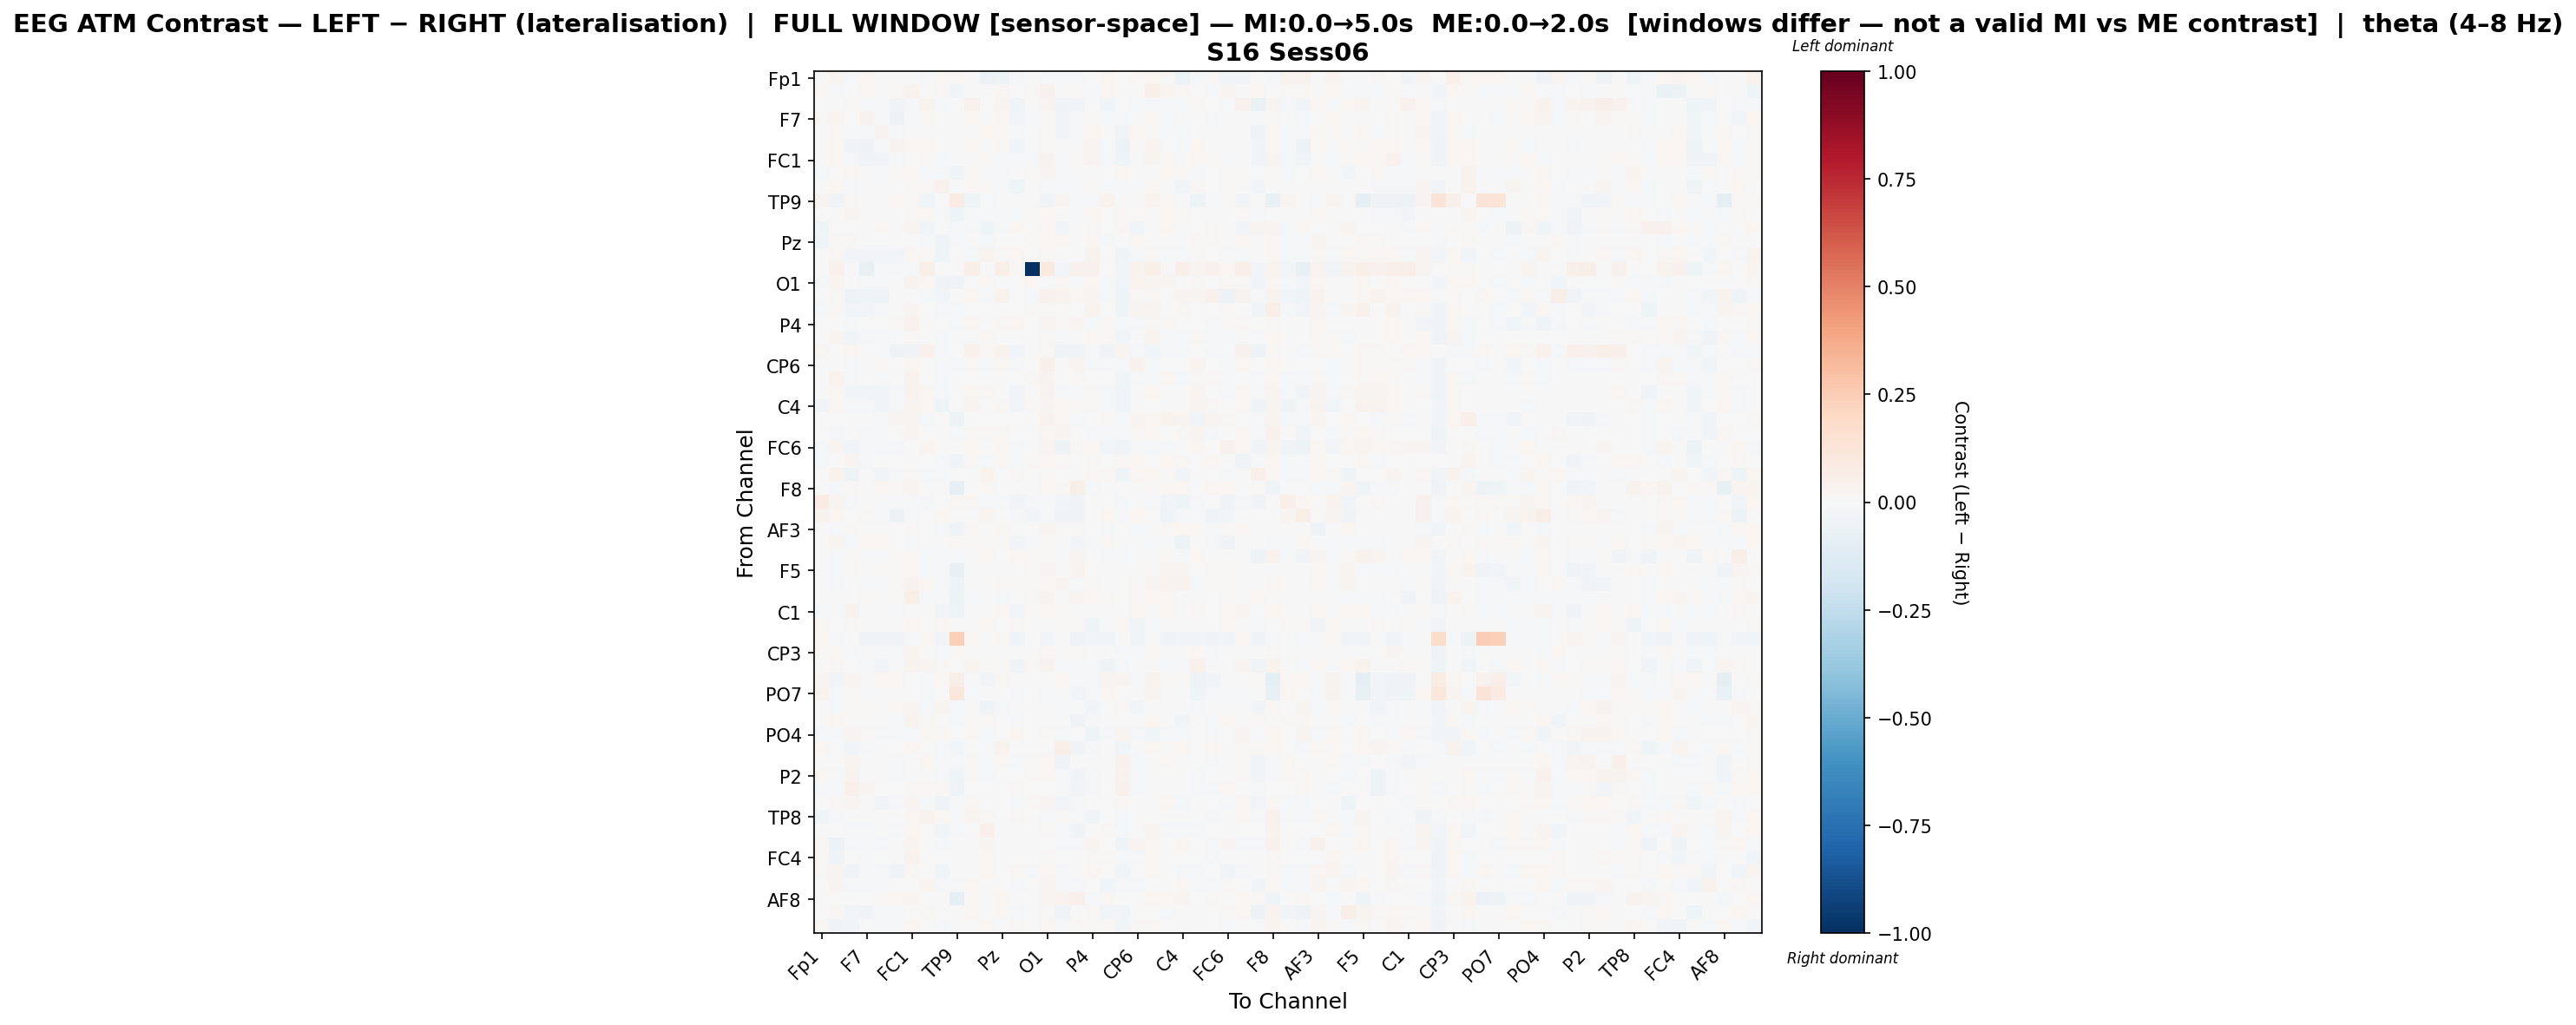

Values plotted in this chart, from the file beside it:
, Fp1, Fz, F3, F7, FT9, FC5, FC1, C3, T7, TP9, CP5, CP1, Pz, P3, P7, O1, Oz, O2, P4, P8, TP10, CP6, CP2
Fp1, 0.007132, 0.02891, -0.01292, 0.01579, 0.001837, 0.00558, -0.003514, -0.01821, 0.008736, 0.01433, -0.003571, -0.05788, -0.04785, -0.01298, 0.0007557, -0.01871, -0.009657, -0.02215, -0.003829, 0.01758, -0.0002487, 0.01451, 0.01915
Fz, 0.01344, -0.02333, -0.003204, 0.01842, -0.0007301, 0.01481, 0.0319, 0.00244, 0.008232, -0.02881, 0.002462, 0.00354, 0.00849, 0.002032, 0.009457, 0.04466, 0.004591, 0.009068, -0.008039, 0.01875, -0.002743, -0.007716, 0.04807
F3, -0.006131, 0.003564, 0.01368, -0.01578, -0.0214, -0.03882, -0.01031, 0.03314, -0.02053, -0.002421, 0.04133, -0.0003632, 0.0238, -0.03153, -0.0001833, 0.02867, -0.03821, -0.02632, -0.004924, -0.02776, 0.0009263, -0.01569, -0.01245
F7, 0.009854, 0.02787, -0.007777, 0.03888, -0.01596, -0.04798, -0.01667, 0.01415, -0.002547, -0.004674, 0.01528, 0.007652, 0.023, -0.02488, -0.02323, 0.01023, -0.02848, -0.0201, 0.0125, -0.01519, -0.01342, 0.00355, 0.0146
FT9, 0.0005931, 0.01227, -0.01477, -0.01678, 0.03403, -0.009468, 0.002559, -0.001203, -0.001043, -0.002495, 0.003682, 0.02124, 0.009313, -0.01938, -0.006348, 0.01119, -0.02772, -0.01018, 0.01947, -0.006849, -0.02415, 0.02042, 0.01273
FC5, 0.001713, 0.02136, -0.03558, -0.04765, -0.01736, 0.03523, 0.01794, 0.01807, -0.006327, 0.003457, 0.01567, 0.006392, 0.009108, -0.02501, -0.007105, 0.015, -0.001333, 0.003151, 0.02593, -0.01258, -0.05025, 0.01329, 0.02513
FC1, -0.004217, 0.01837, -0.02286, -0.03899, -0.02761, -0.01172, -0.0009319, 0.01456, -0.01449, -0.00509, 0.005051, 0.009025, -0.008478, -0.01111, -0.01211, 0.03315, -0.0204, 0.008048, 0.03065, -0.0205, -0.04555, -0.0006957, 0.03023
C3, -0.008475, -0.0009423, 0.02098, 0.003581, -0.009998, 0.01243, 0.01952, -0.01237, -0.009633, -0.03251, 0.02028, -0.01763, -0.00982, 0.003486, 0.01103, 0.02741, -0.01501, -0.002241, 0.001857, -0.007181, 0.0165, -0.006998, -0.0004587
T7, 0.005845, 0.01761, -0.01134, -0.00287, 0.0003043, 0.00372, 0.0122, 0.009139, 0.0407, 0.0006238, 0.0089, 0.009665, -0.012, -0.04225, 0.0007197, -0.009413, -0.01593, -0.009099, 0.008919, -0.01366, -0.02151, -0.008508, 0.007989
TP9, 0.02796, -0.03245, 0.01069, -0.006475, -0.0007522, 0.01631, 0.01194, -0.02426, 0.00472, 0.08484, -0.04546, -0.01346, 0.002521, -0.007201, 0.0, -0.0339, 0.02602, -0.01208, -0.01596, 0.03764, 0.005272, -0.0004975, 0.03352
CP5, -0.007059, -0.000988, 0.02645, 0.003995, -0.005589, 0.007566, 0.01106, 0.01566, -0.01082, -0.03965, -0.01141, -0.007909, -0.01184, -0.02204, 0.01116, 0.0184, 0.001991, -0.009164, 0.01873, -0.0005233, 0.0122, 0.008422, 0.004552
CP1, -0.03919, 0.003123, -0.00338, 0.0008786, 0.01858, 0.002631, 0.02444, -0.02459, 0.004145, -0.01474, -0.0163, -0.03982, -0.02338, 0.01987, 0.0, 0.01826, -0.02522, 0.005767, 0.01071, 0.006456, 0.01524, -0.02422, -0.0003128
Pz, -0.02482, 0.01042, 0.009175, 0.007186, -0.0004815, 0.001541, -0.005, -0.009227, -0.03807, -0.01379, -0.002743, -0.01413, 0.001134, -0.001679, 0.01165, 0.02092, 0.01894, -0.0006205, 0.01757, -0.009079, 0.002568, 0.01284, -0.004525
P3, -0.00304, 0.01371, -0.03008, -0.02664, -0.02379, -0.02451, 0.01895, 0.01251, -0.04193, -0.005972, -0.01083, 0.03021, 0.007951, 0.02215, 0.003208, 0.01233, -0.001184, 0.005933, 0.03651, -0.001464, -0.03285, -0.009451, 0.01513
P7, 0.002419, 0.04647, 0.002174, -0.07558, -0.02207, -0.02281, -0.01732, 0.05776, -0.002807, 0.0, 0.05987, 0.0, 0.05525, 0.01421, -1.0, 0.0989, -0.02846, 0.04681, 0.04025, 0.005333, -0.02607, 0.03157, 0.05519
O1, -0.01322, 0.0252, 0.0007499, -0.009785, -0.01345, -0.005554, 0.03362, 0.01611, -0.03802, -0.03642, 0.003404, 0.01051, 0.001633, -0.003408, 0.01932, -0.01314, 0.01931, -0.01147, 0.01743, -0.01089, -0.02767, 0.03628, 0.02859
Oz, -0.003857, 0.0107, -0.05022, -0.03969, -0.04502, 0.002116, -0.00656, -0.009671, -0.02519, 0.00646, 0.02024, -0.01694, 0.03157, -0.004246, -0.01106, 0.04283, 0.03271, 0.02239, 0.029, -0.01256, -0.04283, 0.009115, 0.01234
O2, -0.008897, 0.01099, -0.02802, -0.0237, -0.01835, -0.0004912, 0.02585, 0.003411, -0.01622, -0.01843, 0.002076, 0.0025, 0.005034, -0.0009249, 0.007881, 0.01526, 0.01356, -0.004983, 0.0323, -0.003762, -0.04219, 0.03004, 0.02406
P4, -0.004343, -0.0009668, -0.00956, 0.002871, 0.005503, 0.01524, 0.04513, 0.003663, -0.004171, -0.02007, 0.01943, 0.006156, 0.01475, 0.02005, 0.007413, 0.02933, 0.01322, 0.0262, -0.01275, 0.007981, -0.0135, -0.01288, 0.009393
P8, 0.006034, 0.02383, -0.02409, -0.01943, -0.01384, -0.01433, 0.0131, -0.004242, -0.01689, 0.006482, -0.0003256, 0.01443, -0.004866, -0.006752, -0.001248, 0.009404, -0.008788, 0.002139, 0.01792, 0.0118, -0.03103, -0.002443, 0.02718
TP10, 0.009704, 0.006637, 0.02341, -0.002815, -0.0227, -0.05048, -0.03329, 0.04254, -0.02315, 0.00128, 0.04633, 0.01797, 0.03147, -0.02946, -0.006714, 0.009279, -0.03626, -0.04069, -0.01122, -0.03297, 0.02512, -0.01828, -0.02421
CP6, 0.004862, -0.003247, -0.0199, -0.003668, 0.01277, 0.007339, 0.01572, -0.005438, -0.01884, -0.01234, 0.01133, -0.01545, 0.01177, -0.0216, 0.006569, 0.05166, -0.0001269, 0.02809, -0.01263, -0.0147, -0.0212, 0.04231, -0.008722
CP2, 0.001762, 0.03486, -0.01992, -0.00675, -0.009848, 0.005054, 0.03777, -0.00136, -0.009635, 0.00607, 0.004655, 0.0005813, -0.004764, -0.007762, 0.008124, 0.03239, -0.003276, 0.01328, 0.0002391, 0.0005224, -0.02832, -0.01808, -0.01512
Cz, 0.003431, 0.0233, -0.02379, -0.02462, -0.02442, -0.01408, 0.03339, 0.01738, -0.0166, -0.0004243, 0.01617, 0.01053, 0.002499, -0.02498, 0.0003727, 0.03754, -0.009932, -0.009874, 0.0107, -0.01985, -0.02666, 0.006687, 0.02323
C4, -0.02524, 0.02314, -0.0183, -0.01685, -0.03057, -0.01912, 0.02401, 0.02193, -0.04256, -0.003547, 0.02453, 0.00699, 0.009383, -0.02497, 0.01173, 0.02623, 0.01959, 0.0154, 0.0121, -0.01718, -0.0307, -0.002493, -0.003969
T8, -0.007022, 0.001818, -0.0006782, 0.003108, -0.01554, 0.02425, 0.0268, -0.0197, -0.002166, -0.04924, -0.007709, -0.003137, 0.005762, 0.005905, 0.00721, 0.0323, 0.01648, -0.01109, 0.007685, 0.01031, -0.009603, 0.0255, 0.01886
FT10, 0.004228, -0.01411, -0.006206, -0.0151, -0.01097, -0.005521, 0.02962, 0.0008488, -0.00549, -0.01803, 0.01007, 0.01085, 0.0128, -0.004305, 0.006436, 0.02223, 0.02712, 0.002619, -0.01042, -0.01852, -0.01761, 0.01003, 0.02308
FC6, -0.01363, 0.03014, -0.02558, -0.01132, -0.01737, -0.0155, -0.006023, 0.02346, -0.00264, 0.002027, 0.01678, -0.0001733, 0.01886, -0.01868, 0.002119, 0.02812, -0.05038, 0.01417, 0.01617, -0.02829, -0.03231, -0.007893, -0.01879
FC2, -0.01431, -0.001703, 0.02618, -0.008083, -0.003145, -0.001865, 0.006447, 0.005313, -0.02097, -0.03749, 0.01497, -0.0177, 0.009682, -0.01983, 0.01206, 0.02084, 0.01139, -0.002179, 0.01462, 0.002247, 0.015, 0.01738, 0.005976
F4, -0.001982, 0.03198, -0.04778, -0.007503, -0.02547, -0.008453, 0.01325, -0.01345, -0.01968, -0.00115, -0.007201, 0.03146, 0.006056, 0.01248, -0.005772, 0.009045, -0.006945, -0.005489, 0.01584, 0.01444, -0.04298, 0.01673, 0.02118
F8, -0.006949, -0.01511, 0.01476, 0.003672, 0.01915, 0.01515, 0.03052, -0.001179, -0.006655, -0.08169, -0.004476, 0.0109, 0.005306, -0.00397, 0.005128, 0.01899, 0.01201, 0.0554, -0.009791, 0.006253, 0.002599, 0.0008744, 0.01501
Fp2, 0.08464, 0.02541, -0.022, -0.001444, -0.01705, -0.0207, -0.02258, -0.009536, -0.0004517, 0.01341, 0.01392, -0.008006, -0.01812, -0.0237, -0.01185, -0.01333, -0.02786, -0.03497, -0.006673, 0.002144, -0.01501, 0.006243, -0.009751
AF7, 0.0318, 0.02244, -0.007453, 0.015, -0.0102, -0.05755, -0.02272, -0.004405, 0.01959, 0.0007082, 0.001767, 0.02557, 0.0001892, -0.01253, -0.0276, -0.02319, -0.03881, -0.03207, -0.006189, 0.01573, -0.01777, 0.01923, -0.005313
AF3, -0.0008409, -0.01386, 0.01025, -0.004162, 0.005537, 0.004122, 0.01249, 0.004091, -0.01403, -0.03575, 0.01028, -0.004221, 0.01206, -0.003457, 0.006146, 0.02596, 0.00916, 0.0156, 0.006185, -0.008203, 0.004887, -0.01523, 0.005891
AFz, 0.00668, 0.03091, -0.01745, 0.02275, 0.02272, -0.001513, -0.01042, -0.004864, -0.006459, 0.01038, 0.009796, 0.009537, 0.01357, -0.02556, -0.01079, 0.01399, -0.001198, -0.0246, -0.01213, 0.01357, 0.001618, -0.007601, -0.008591
F1, -0.003786, -0.02085, 0.01169, -0.01522, -0.01077, 0.008125, 0.02284, -0.02262, -0.008131, -0.01617, 0.00279, 0.01748, -0.000679, 0.01824, 0.008153, 0.009755, -0.009262, 0.02728, -0.002509, -0.01658, -0.01138, 0.0066, 0.004608
F5, -0.003471, -0.01685, 0.0146, -0.000634, 0.008788, 0.01145, 0.01979, -0.009674, -0.01321, -0.07572, -0.006401, -0.002705, 0.0005604, 0.00171, 0.009253, 0.02652, 0.003029, 0.03519, -0.001628, 0.002672, -0.000955, 0.002073, 0.01098
FT7, 0.002613, -0.0145, -0.00118, -0.008151, -0.01764, 0.0155, 0.03336, 0.01926, -0.01786, -0.04554, -0.001457, -0.001406, 0.0133, 0.009159, 0.008849, 0.02101, 0.02499, -0.009612, 0.009147, 0.001374, -0.0004205, 0.0103, 0.02752
FC3, -0.005298, 0.00343, -0.001754, 0.009405, 0.007612, 0.01179, 0.06174, -0.02227, -0.02147, -0.05428, -0.01359, 0.0069, -0.01409, 0.002602, 0.01122, 0.03538, -0.005599, 0.02779, 0.01613, 0.01531, -0.007713, 0.00815, 0.02031
C1, -0.01349, -0.01639, 0.03658, -0.006613, -0.006318, -0.0124, -0.004302, 0.005108, -0.02934, -0.04229, 0.005666, -0.006143, 0.01748, -0.0253, 0.01308, 0.02225, 0.01407, 0.003518, -0.002122, -0.004389, 0.00589, 0.01555, 0.004173
C5, 0.008116, 0.000347, 0.009299, 0.002692, 0.007002, 0.004324, 0.01971, -0.002315, 0.009109, 0.002981, 0.002857, 0.009125, 0.0002788, 0.01459, 0.005117, 0.004597, 0.01116, 0.008502, -0.04402, -0.008364, 0.009187, -0.02598, -0.01408
TP7, 0.02302, -0.02245, -0.001079, -0.03293, -0.0338, -0.03323, -0.01163, 0.01992, -0.027, 0.2369, 0.01123, -0.002983, 0.0146, -0.03416, 0.0, -0.02372, -0.002681, -0.03646, -0.02908, -0.03016, 0.006456, -0.02593, -0.01632
CP3, 0.01373, 0.01071, -0.01342, -0.003377, -0.01021, -0.008759, 0.02665, -0.001903, -0.0118, 0.01042, -0.001971, 0.004837, -0.0008131, 0.0004145, 0.0002432, 0.01863, 0.0006929, 0.01017, 0.004456, -0.0009336, -0.02331, -0.009724, 0.01312
P1, 0.005968, 0.009789, -0.003967, -0.02074, -0.02705, 0.005321, 0.03457, 0.03012, 0.0138, -0.006743, 0.0309, 0.01231, 0.009649, -0.03893, 0.0085, 0.03698, -0.01676, -0.01187, -0.02274, -0.03315, -0.02273, 0.003342, -0.005447
P5, 0.03062, -0.02602, 0.02429, 0.004789, 0.01779, 0.02139, 0.003907, -0.01116, 0.01845, 0.05877, -0.0117, -0.02613, 0.0107, 0.006674, 0.0, -0.006324, 0.01813, -0.01271, -0.008373, 0.03006, 0.02616, -0.01786, 0.03145
PO7, 0.03491, -0.01957, 0.008833, -0.02171, -0.003273, -0.007411, 0.005919, -0.01123, -0.002648, 0.1131, -0.0173, 0.001575, 0.002676, -0.02124, 0.0, -0.01671, -0.002185, -0.02399, -0.01465, 0.0228, 0.006613, 0.003489, 0.02649
PO3, 0.0047, -0.01024, 0.0115, 0.009814, -0.004989, 0.01666, 0.02877, -0.02265, 0.02502, -0.01366, 0.00304, -0.03668, -0.01752, -0.007372, 0.0003193, 0.002155, -0.01215, 0.00327, -0.02833, -0.006063, 0.01514, -0.02376, -0.001006
POz, -0.0002853, 0.02201, 0.003741, -0.001638, -0.006549, -0.02282, 0.03755, 0.01288, -0.002967, -0.008799, 0.01352, 0.01411, -0.0005519, -0.02113, 0.004514, 0.005747, 0.002759, -0.03694, -0.01932, 0.0001442, -0.0006791, -0.002724, 0.01864
PO4, -0.01975, -0.01524, 0.02401, 0.0131, -0.01223, -0.009165, -0.009269, 0.02103, 0.008079, -0.004091, 0.01525, -0.014, -0.003329, 0.01958, 0.0, 0.01344, -0.01794, 0.003494, -0.04502, -0.0232, 0.03111, -0.01697, -0.02694
PO8, 0.02191, -0.00242, -0.0246, -0.01745, -0.00315, -0.005141, 0.02275, 0.004853, -0.02054, -0.02381, -0.003115, -0.009612, 0.03379, 0.006832, -0.0002056, 0.004881, 0.06677, -0.03226, -0.0087, 0.005531, -0.02956, 0.001562, 0.0179
P6, -0.002891, 0.0007089, 0.031, 0.005359, -0.0001951, -0.01598, 0.002244, 0.0173, -0.01048, -0.01784, 0.009272, -0.01735, 0.008085, -0.01264, 0.01094, 0.01851, -0.03362, -0.00222, 0.004045, 0.0003261, 0.03908, -0.009784, -0.0003129
P2, 0.009388, -0.01318, 0.03772, 0.001774, -0.003429, -0.009804, 0.004447, 0.004949, -0.01407, -0.03949, 0.0152, -0.01428, 0.004871, -0.00312, 0.01381, 0.02061, -0.01553, -0.03834, -0.01577, -0.006551, 0.03145, -0.0143, -0.00021
CPz, -0.02303, -0.01759, 0.05047, 0.026, -0.0008127, 0.0002118, 0.01081, 0.01018, 0.01491, -0.03462, 0.005538, 0.003478, 0.001221, 0.01477, -0.001517, 0.005184, -0.01087, -0.02542, -0.01099, -0.002661, 0.0443, -0.01313, 0.00352
CP4, -0.00442, 0.01301, 0.03096, -0.0002593, -0.02394, -0.0148, 0.02645, -0.01456, -0.03653, -0.01074, 0.01362, -0.0049, -0.001786, -0.02041, 0.01084, 0.02991, -0.02513, -0.008523, 0.002229, 0.007403, 0.01325, 0.007216, 0.006823
TP8, -0.02946, -0.01743, -0.0005733, 0.003452, -0.006173, -0.007788, 0.02238, 0.03385, 0.00857, -0.01542, 0.02392, 0.01025, 0.0006126, 0.01423, -0.0002021, -0.014, 0.01548, -0.01656, -0.0247, 0.001914, -0.01611, -0.002602, 0.006766
C6, 0.000587, -0.001829, -0.008461, -0.01217, -0.006977, -0.01147, 0.02236, 0.006102, -0.02536, -0.01857, 0.00305, 0.04846, -0.001609, -0.002227, -0.0002869, 0.009585, -0.01585, -0.03408, -0.0004534, 0.01178, -0.01919, 0.007107, 0.02572
C2, 0.008922, -0.05544, -0.0143, -0.01657, -0.009656, 0.003523, 0.02945, 0.001116, -0.01994, -0.005513, -0.005772, 0.03029, -0.005613, 0.001647, 0.004378, -0.006378, -0.01414, -0.008132, 0.02567, -0.003644, -0.03474, 0.02591, 0.01811
FC4, 0.009731, -0.03633, -0.004956, -0.01244, 0.005267, 0.005841, 0.03259, 0.001822, -0.006679, -0.006391, 0.0006067, 0.01866, -0.005063, 0.005069, 0.006769, 0.01489, -0.003259, 0.003077, 0.008186, 0.01141, -0.0146, -0.01115, 0.02189
FT8, 0.01027, 0.02771, -0.03248, -0.01145, -0.01606, -0.0325, 0.009137, 0.0001828, -0.02893, -0.0005805, -0.0001752, 0.02202, 0.004771, 0.01296, -0.008794, 0.01909, -0.007899, -0.001451, 0.01903, -0.007112, -0.02627, 0.005709, 0.01304
F6, -0.005646, 0.02651, -0.02114, -0.01479, -0.01664, -0.00759, -0.005456, 0.02821, -0.01317, -0.0104, 0.01978, -0.001199, 0.006852, -0.02042, -0.002502, 0.03026, -0.01125, -0.008768, -0.003311, -0.03022, -0.01309, -0.01323, 0.00571
... 3 more rows
